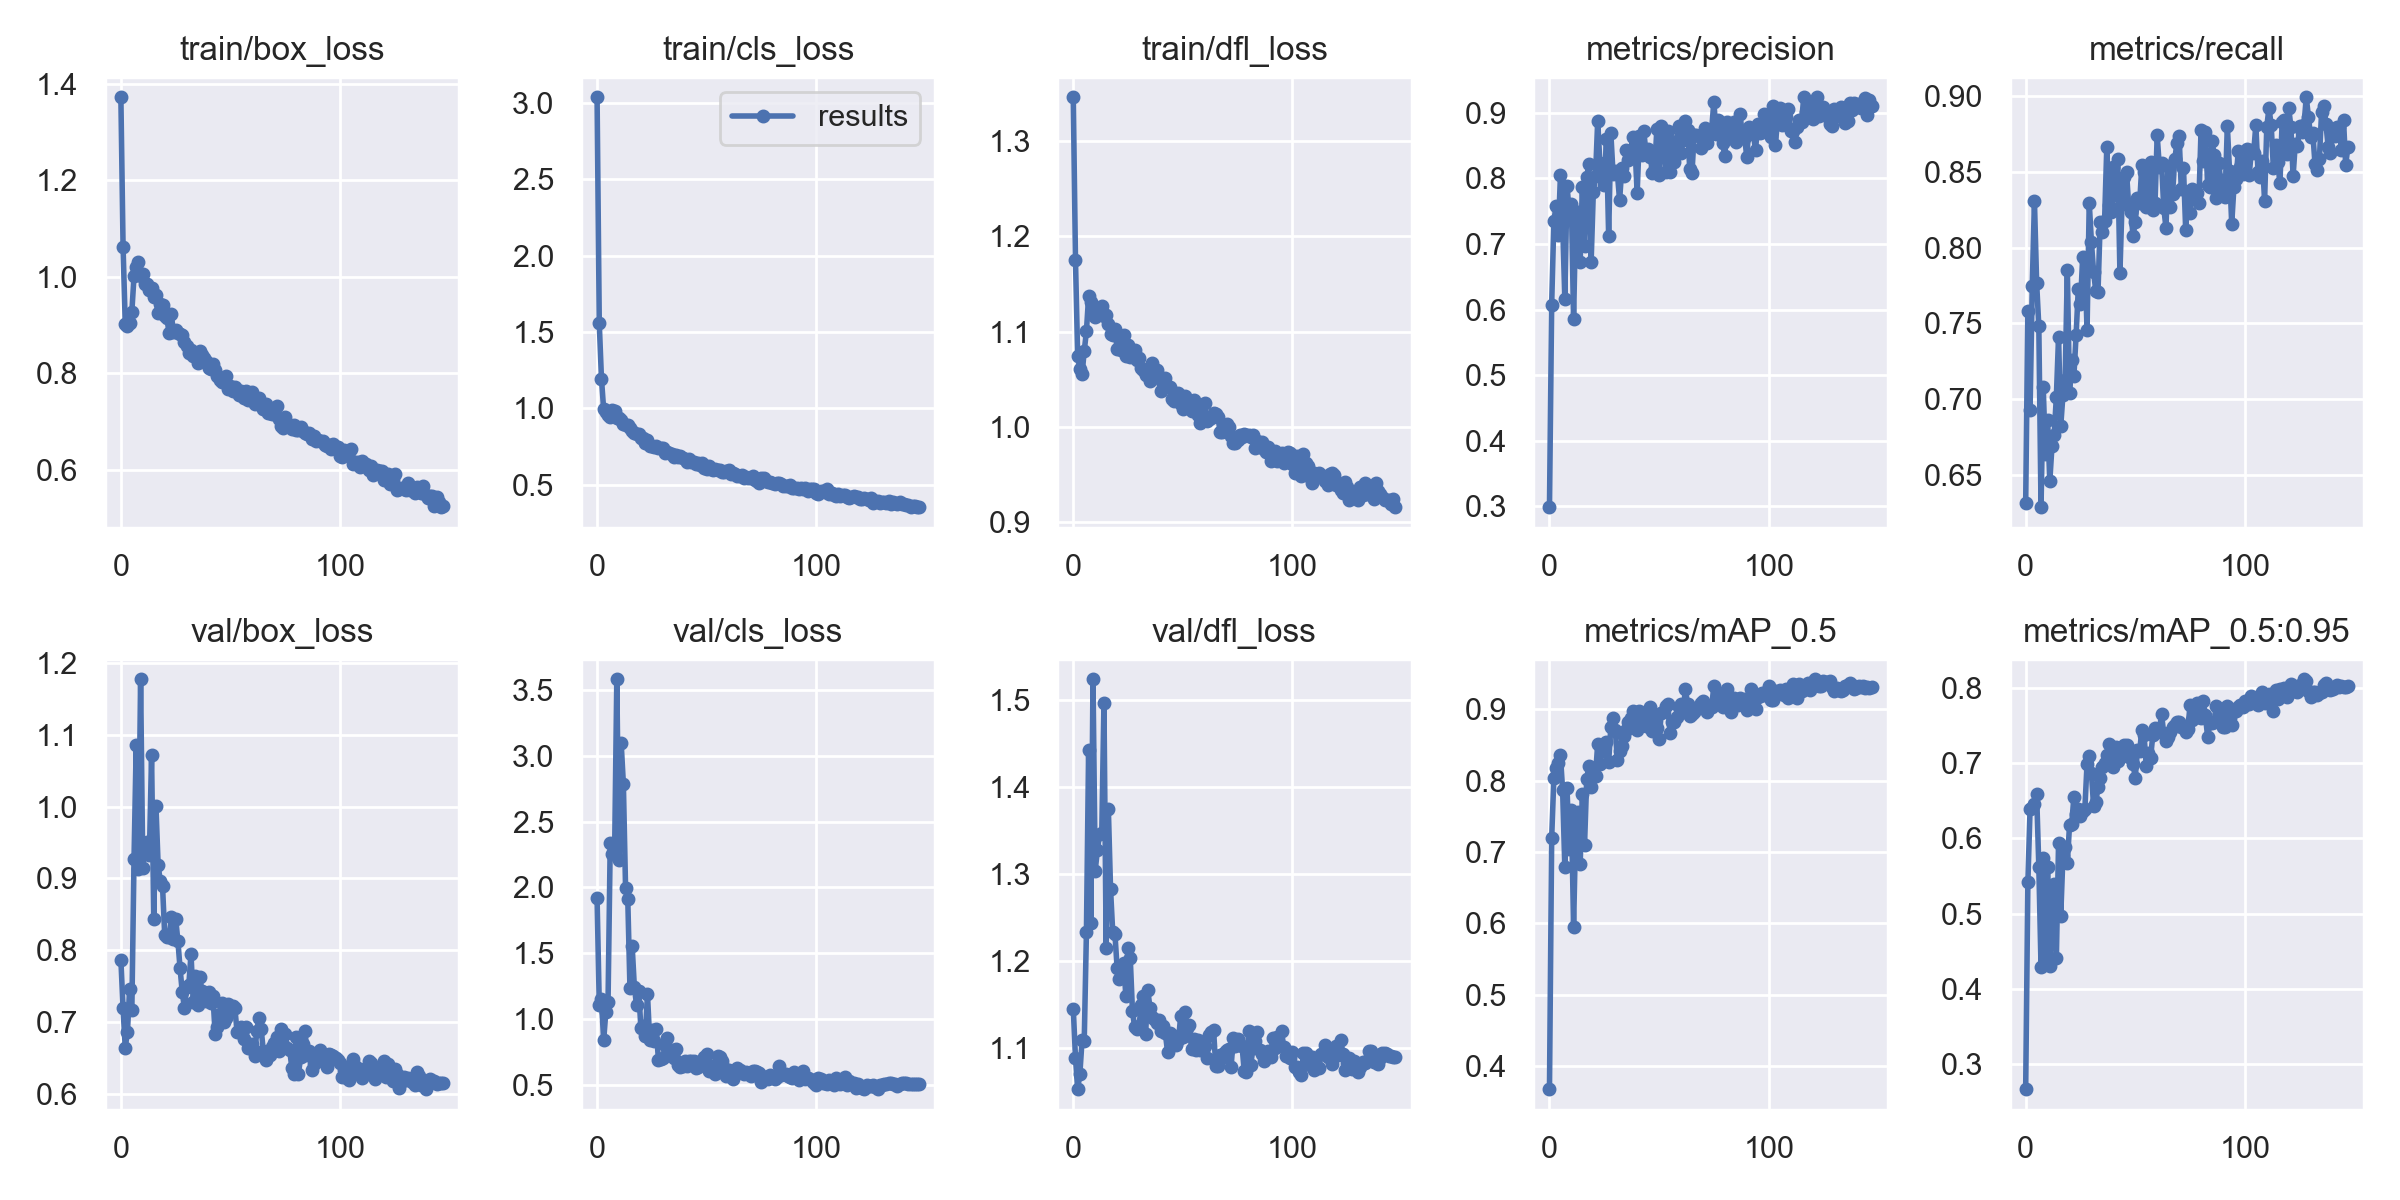

Values plotted in this chart, from the file beside it:
epoch, train/box_loss, train/cls_loss, train/dfl_loss, metrics/precision, metrics/recall, metrics/mAP_0.5, metrics/mAP_0.5:0.95, val/box_loss, val/cls_loss, val/dfl_loss, x/lr0, x/lr1, x/lr2
0, 1.373, 3.038, 1.346, 0.2988, 0.6311, 0.3677, 0.267, 0.7866, 1.917, 1.145, 0.0874, 0.0014, 0.0014
1, 1.062, 1.558, 1.176, 0.6076, 0.7582, 0.7195, 0.5416, 0.7189, 1.109, 1.089, 0.07388, 0.002881, 0.002881
2, 0.9018, 1.195, 1.074, 0.7349, 0.6927, 0.8042, 0.639, 0.6641, 1.149, 1.052, 0.06034, 0.004341, 0.004341
3, 0.8989, 0.9935, 1.061, 0.7571, 0.7746, 0.8175, 0.641, 0.6866, 0.8362, 1.07, 0.04678, 0.005782, 0.005782
4, 0.9042, 0.9755, 1.055, 0.7137, 0.8306, 0.8247, 0.6455, 0.7466, 1.054, 1.108, 0.0332, 0.007202, 0.007202
5, 0.9271, 0.9535, 1.079, 0.8045, 0.7767, 0.8355, 0.6592, 0.7161, 1.126, 1.108, 0.0196, 0.008602, 0.008602
6, 1.002, 0.9452, 1.1, 0.7316, 0.748, 0.7867, 0.5626, 0.9272, 2.336, 1.233, 0.009599, 0.009599, 0.009599
7, 1.02, 0.9886, 1.137, 0.6166, 0.6286, 0.6786, 0.4295, 1.086, 2.251, 1.442, 0.009599, 0.009599, 0.009599
8, 1.03, 0.9802, 1.131, 0.7883, 0.7081, 0.7896, 0.5744, 0.913, 2.261, 1.244, 0.009532, 0.009532, 0.009532
9, 1.002, 0.9345, 1.12, 0.7497, 0.6637, 0.7042, 0.4415, 1.177, 3.584, 1.524, 0.009465, 0.009465, 0.009465
10, 1.006, 0.939, 1.115, 0.7613, 0.6864, 0.7583, 0.5626, 0.9143, 2.212, 1.304, 0.009398, 0.009398, 0.009398
11, 0.9858, 0.9244, 1.117, 0.585, 0.6455, 0.5947, 0.4303, 0.9453, 3.097, 1.327, 0.009331, 0.009331, 0.009331
12, 0.9848, 0.896, 1.123, 0.7482, 0.6689, 0.7388, 0.5199, 0.9502, 2.787, 1.345, 0.009264, 0.009264, 0.009264
13, 0.9737, 0.8894, 1.127, 0.7483, 0.6763, 0.7559, 0.5395, 0.9324, 1.994, 1.347, 0.009197, 0.009197, 0.009197
14, 0.9766, 0.8892, 1.116, 0.6723, 0.7015, 0.6836, 0.4413, 1.071, 1.915, 1.497, 0.00913, 0.00913, 0.00913
15, 0.9578, 0.8724, 1.117, 0.7865, 0.741, 0.7811, 0.5939, 0.8439, 1.235, 1.215, 0.009064, 0.009064, 0.009064
16, 0.9623, 0.8486, 1.108, 0.6974, 0.682, 0.7103, 0.4971, 1.001, 1.557, 1.375, 0.008997, 0.008997, 0.008997
17, 0.9242, 0.8353, 1.098, 0.802, 0.7027, 0.8025, 0.5765, 0.9179, 1.246, 1.283, 0.00893, 0.00893, 0.00893
18, 0.9428, 0.829, 1.096, 0.8218, 0.7126, 0.8212, 0.5882, 0.8961, 1.104, 1.233, 0.008863, 0.008863, 0.008863
19, 0.9418, 0.8325, 1.103, 0.672, 0.7851, 0.7907, 0.5668, 0.8896, 1.212, 1.231, 0.008796, 0.008796, 0.008796
20, 0.9182, 0.8026, 1.082, 0.7789, 0.7039, 0.8064, 0.6174, 0.8212, 0.9287, 1.192, 0.008729, 0.008729, 0.008729
21, 0.9138, 0.8031, 1.096, 0.8033, 0.7259, 0.8066, 0.6189, 0.8177, 0.944, 1.179, 0.008662, 0.008662, 0.008662
22, 0.8835, 0.7751, 1.08, 0.8873, 0.7151, 0.8518, 0.6553, 0.8181, 0.8706, 1.191, 0.008595, 0.008595, 0.008595
23, 0.9221, 0.7914, 1.096, 0.8235, 0.7421, 0.8228, 0.6327, 0.8455, 1.188, 1.197, 0.008528, 0.008528, 0.008528
24, 0.885, 0.7558, 1.074, 0.8019, 0.7727, 0.8429, 0.6396, 0.8155, 0.8366, 1.159, 0.008462, 0.008462, 0.008462
25, 0.8905, 0.7546, 1.086, 0.7901, 0.7628, 0.842, 0.6303, 0.8439, 0.9122, 1.215, 0.008395, 0.008395, 0.008395
26, 0.8833, 0.7441, 1.073, 0.8597, 0.7936, 0.8543, 0.6371, 0.8132, 0.8333, 1.203, 0.008328, 0.008328, 0.008328
27, 0.8808, 0.754, 1.077, 0.7121, 0.7925, 0.8264, 0.639, 0.7749, 0.9255, 1.142, 0.008261, 0.008261, 0.008261
28, 0.8794, 0.7434, 1.081, 0.8686, 0.7455, 0.8752, 0.6994, 0.7416, 0.6853, 1.124, 0.008194, 0.008194, 0.008194
29, 0.8649, 0.7392, 1.07, 0.807, 0.8296, 0.8876, 0.7099, 0.7192, 0.6949, 1.121, 0.008127, 0.008127, 0.008127
30, 0.8563, 0.7394, 1.072, 0.8106, 0.8035, 0.8716, 0.6866, 0.7484, 0.7013, 1.125, 0.00806, 0.00806, 0.00806
31, 0.8419, 0.7068, 1.062, 0.8066, 0.7837, 0.8286, 0.6426, 0.7519, 0.8032, 1.15, 0.007993, 0.007993, 0.007993
32, 0.8491, 0.711, 1.06, 0.7664, 0.7712, 0.8422, 0.6487, 0.7947, 0.8524, 1.159, 0.007926, 0.007926, 0.007926
33, 0.8365, 0.7065, 1.054, 0.8157, 0.7709, 0.849, 0.6677, 0.7284, 0.7406, 1.116, 0.00786, 0.00786, 0.00786
34, 0.8363, 0.7032, 1.057, 0.8038, 0.8168, 0.8631, 0.6807, 0.764, 0.7637, 1.166, 0.007793, 0.007793, 0.007793
35, 0.8212, 0.6818, 1.048, 0.8424, 0.8105, 0.8711, 0.6947, 0.7241, 0.7017, 1.145, 0.007726, 0.007726, 0.007726
36, 0.8464, 0.6975, 1.067, 0.8274, 0.8178, 0.8823, 0.6999, 0.7623, 0.7706, 1.135, 0.007659, 0.007659, 0.007659
37, 0.8377, 0.6813, 1.055, 0.8406, 0.8661, 0.8885, 0.7109, 0.7428, 0.6472, 1.133, 0.007592, 0.007592, 0.007592
38, 0.8316, 0.6858, 1.059, 0.8622, 0.8281, 0.8972, 0.726, 0.7346, 0.632, 1.128, 0.007525, 0.007525, 0.007525
39, 0.8243, 0.6746, 1.051, 0.849, 0.8232, 0.8744, 0.71, 0.7298, 0.641, 1.131, 0.007458, 0.007458, 0.007458
40, 0.8099, 0.6656, 1.038, 0.7775, 0.853, 0.8708, 0.6946, 0.742, 0.6821, 1.12, 0.007391, 0.007391, 0.007391
41, 0.8089, 0.6502, 1.044, 0.8643, 0.8345, 0.8974, 0.7214, 0.7258, 0.6438, 1.125, 0.007324, 0.007324, 0.007324
42, 0.8193, 0.6654, 1.051, 0.835, 0.8586, 0.8818, 0.7024, 0.7364, 0.6823, 1.117, 0.007257, 0.007257, 0.007257
43, 0.8074, 0.6492, 1.042, 0.8726, 0.7832, 0.8784, 0.7186, 0.684, 0.6784, 1.095, 0.00719, 0.00719, 0.00719
44, 0.7942, 0.6516, 1.042, 0.84, 0.8314, 0.8773, 0.7188, 0.6925, 0.6766, 1.117, 0.007124, 0.007124, 0.007124
45, 0.7867, 0.6335, 1.029, 0.8439, 0.8468, 0.8934, 0.7236, 0.7108, 0.6275, 1.114, 0.007057, 0.007057, 0.007057
46, 0.7824, 0.6433, 1.027, 0.8321, 0.8499, 0.9035, 0.7243, 0.7264, 0.6371, 1.105, 0.00699, 0.00699, 0.00699
47, 0.7815, 0.6293, 1.032, 0.8082, 0.8275, 0.8696, 0.7086, 0.6996, 0.6745, 1.103, 0.006923, 0.006923, 0.006923
48, 0.7944, 0.6438, 1.036, 0.8156, 0.8236, 0.8855, 0.7105, 0.7052, 0.6673, 1.109, 0.006856, 0.006856, 0.006856
49, 0.7668, 0.6069, 1.024, 0.8755, 0.8076, 0.8741, 0.6986, 0.7244, 0.7106, 1.136, 0.006789, 0.006789, 0.006789
50, 0.7744, 0.605, 1.019, 0.8044, 0.8172, 0.858, 0.6808, 0.7174, 0.7353, 1.112, 0.006722, 0.006722, 0.006722
51, 0.7638, 0.6235, 1.033, 0.8789, 0.8329, 0.8946, 0.718, 0.7226, 0.6054, 1.141, 0.006655, 0.006655, 0.006655
52, 0.7722, 0.6026, 1.023, 0.8648, 0.8292, 0.8963, 0.7159, 0.7196, 0.6441, 1.122, 0.006588, 0.006588, 0.006588
53, 0.7658, 0.594, 1.022, 0.8101, 0.8545, 0.9052, 0.7442, 0.6864, 0.6164, 1.126, 0.006522, 0.006522, 0.006522
54, 0.7543, 0.6003, 1.016, 0.8726, 0.8499, 0.9071, 0.737, 0.6866, 0.5818, 1.098, 0.006455, 0.006455, 0.006455
55, 0.7637, 0.594, 1.028, 0.8099, 0.8266, 0.8666, 0.6968, 0.6933, 0.7159, 1.11, 0.006388, 0.006388, 0.006388
56, 0.748, 0.599, 1.021, 0.8545, 0.8383, 0.8824, 0.7129, 0.6762, 0.7111, 1.098, 0.006321, 0.006321, 0.006321
57, 0.7627, 0.5859, 1.012, 0.8248, 0.8564, 0.882, 0.7075, 0.6932, 0.6795, 1.108, 0.006254, 0.006254, 0.006254
58, 0.7453, 0.5799, 1.004, 0.8562, 0.8247, 0.8892, 0.7373, 0.6639, 0.6251, 1.097, 0.006187, 0.006187, 0.006187
59, 0.7475, 0.5872, 1.011, 0.8801, 0.8292, 0.9039, 0.7466, 0.6644, 0.5656, 1.098, 0.00612, 0.00612, 0.00612
... 88 more rows
